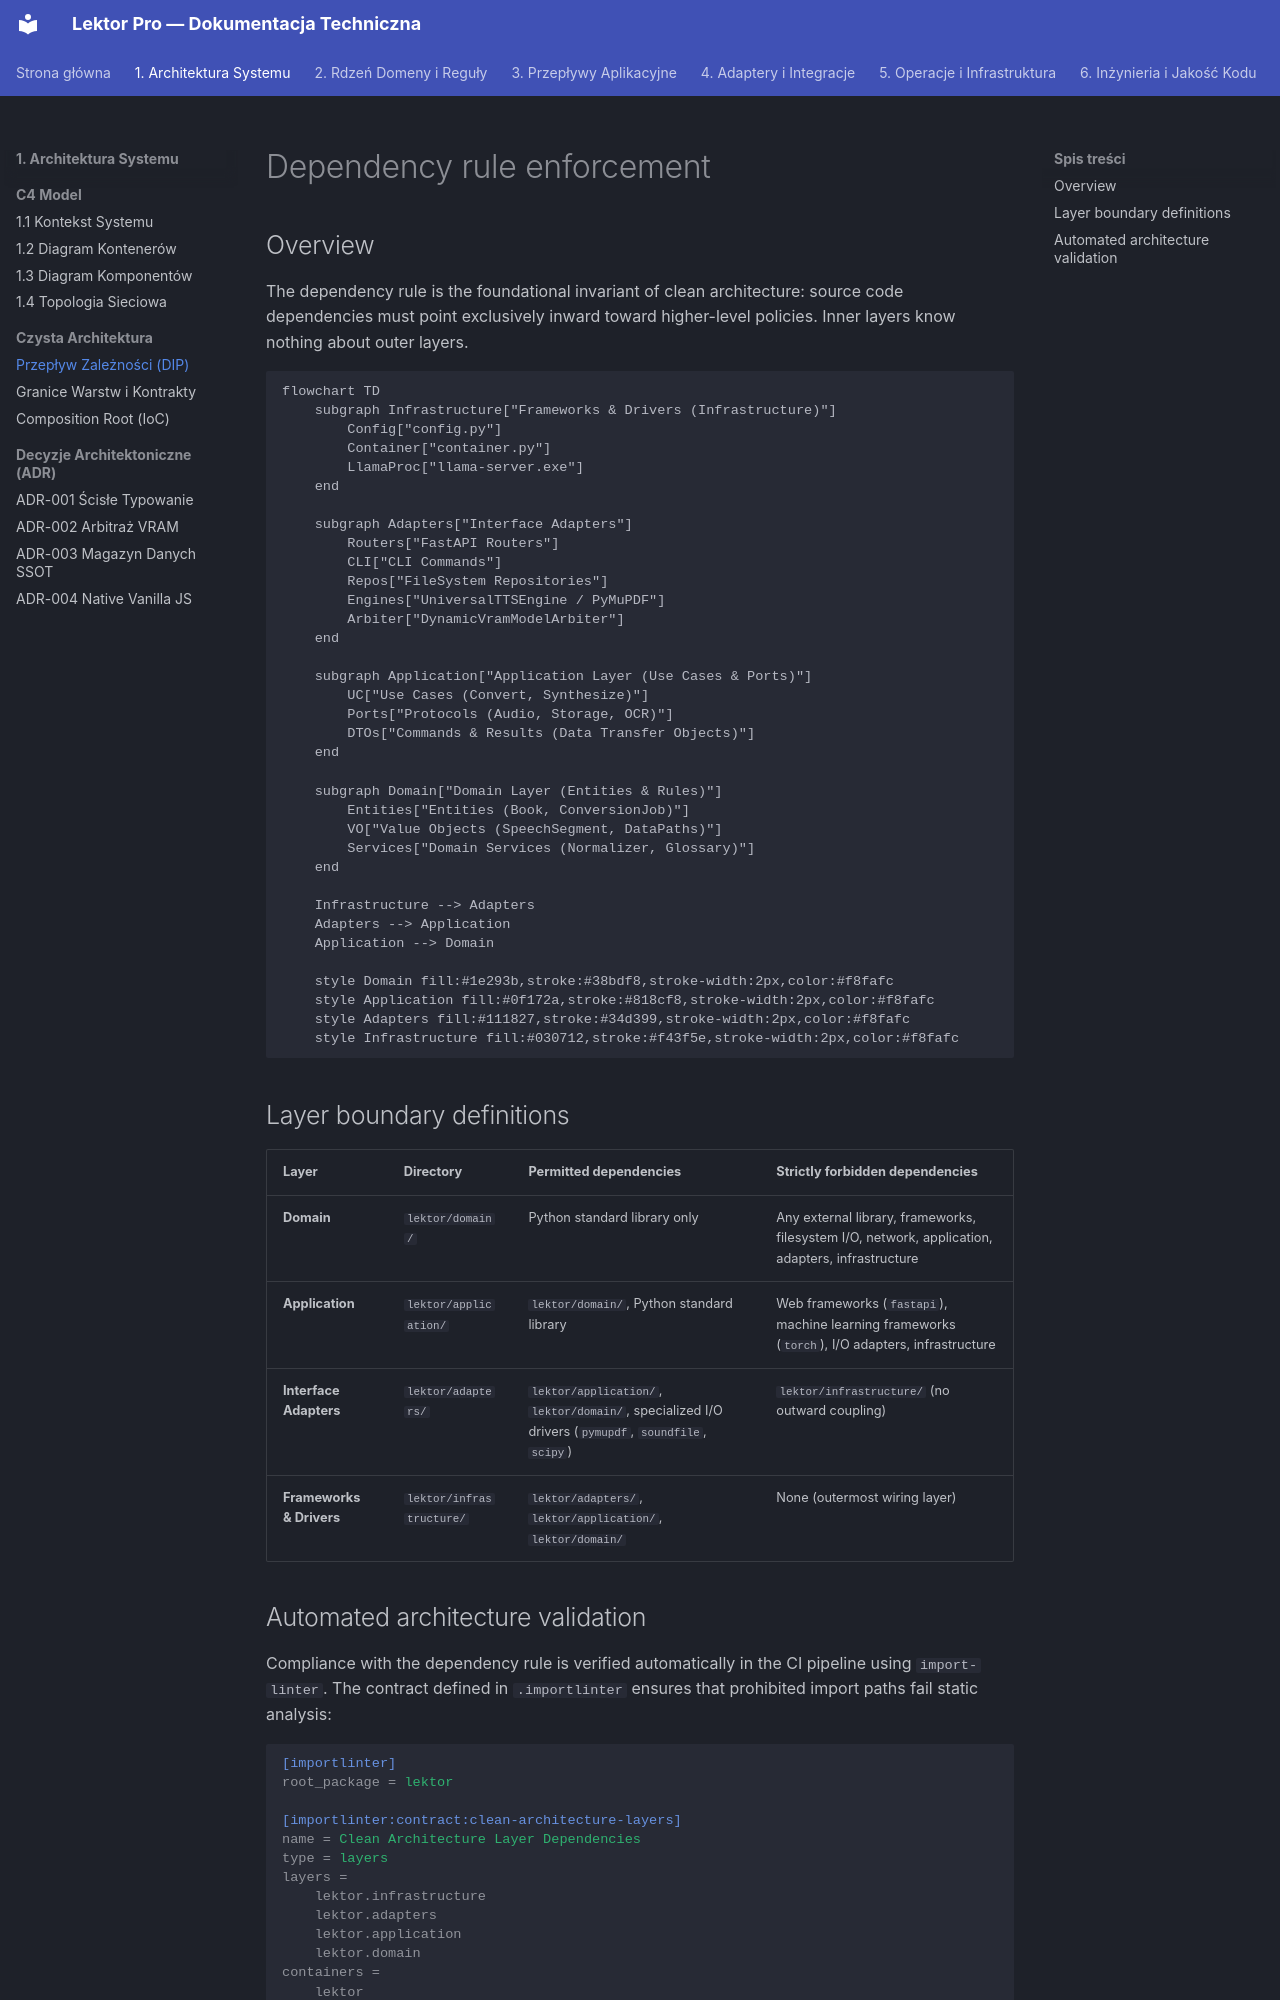

repository: mateusz-kacpura/lektor-pro-book-to-audiobook · page: 01-architecture/clean-architecture/dependency-rule-enforcement/index.html · generator: mkdocs

# Dependency rule enforcement

## Overview

The dependency rule is the foundational invariant of clean architecture: source code dependencies must point exclusively inward toward higher-level policies. Inner layers know nothing about outer layers.

```mermaid
flowchart TD
    subgraph Infrastructure["Frameworks & Drivers (Infrastructure)"]
        Config["config.py"]
        Container["container.py"]
        LlamaProc["llama-server.exe"]
    end

    subgraph Adapters["Interface Adapters"]
        Routers["FastAPI Routers"]
        CLI["CLI Commands"]
        Repos["FileSystem Repositories"]
        Engines["UniversalTTSEngine / PyMuPDF"]
        Arbiter["DynamicVramModelArbiter"]
    end

    subgraph Application["Application Layer (Use Cases & Ports)"]
        UC["Use Cases (Convert, Synthesize)"]
        Ports["Protocols (Audio, Storage, OCR)"]
        DTOs["Commands & Results (Data Transfer Objects)"]
    end

    subgraph Domain["Domain Layer (Entities & Rules)"]
        Entities["Entities (Book, ConversionJob)"]
        VO["Value Objects (SpeechSegment, DataPaths)"]
        Services["Domain Services (Normalizer, Glossary)"]
    end

    Infrastructure --> Adapters
    Adapters --> Application
    Application --> Domain

    style Domain fill:#1e293b,stroke:#38bdf8,stroke-width:2px,color:#f8fafc
    style Application fill:#0f172a,stroke:#818cf8,stroke-width:2px,color:#f8fafc
    style Adapters fill:#111827,stroke:#34d399,stroke-width:2px,color:#f8fafc
    style Infrastructure fill:#030712,stroke:#f43f5e,stroke-width:2px,color:#f8fafc

```

## Layer boundary definitions

| Layer | Directory | Permitted dependencies | Strictly forbidden dependencies |
| --- | --- | --- | --- |
| **Domain** | `lektor/domain/` | Python standard library only | Any external library, frameworks, filesystem I/O, network, application, adapters, infrastructure |
| **Application** | `lektor/application/` | `lektor/domain/`, Python standard library | Web frameworks (`fastapi`), machine learning frameworks (`torch`), I/O adapters, infrastructure |
| **Interface Adapters** | `lektor/adapters/` | `lektor/application/`, `lektor/domain/`, specialized I/O drivers (`pymupdf`, `soundfile`, `scipy`) | `lektor/infrastructure/` (no outward coupling) |
| **Frameworks & Drivers** | `lektor/infrastructure/` | `lektor/adapters/`, `lektor/application/`, `lektor/domain/` | None (outermost wiring layer) |
